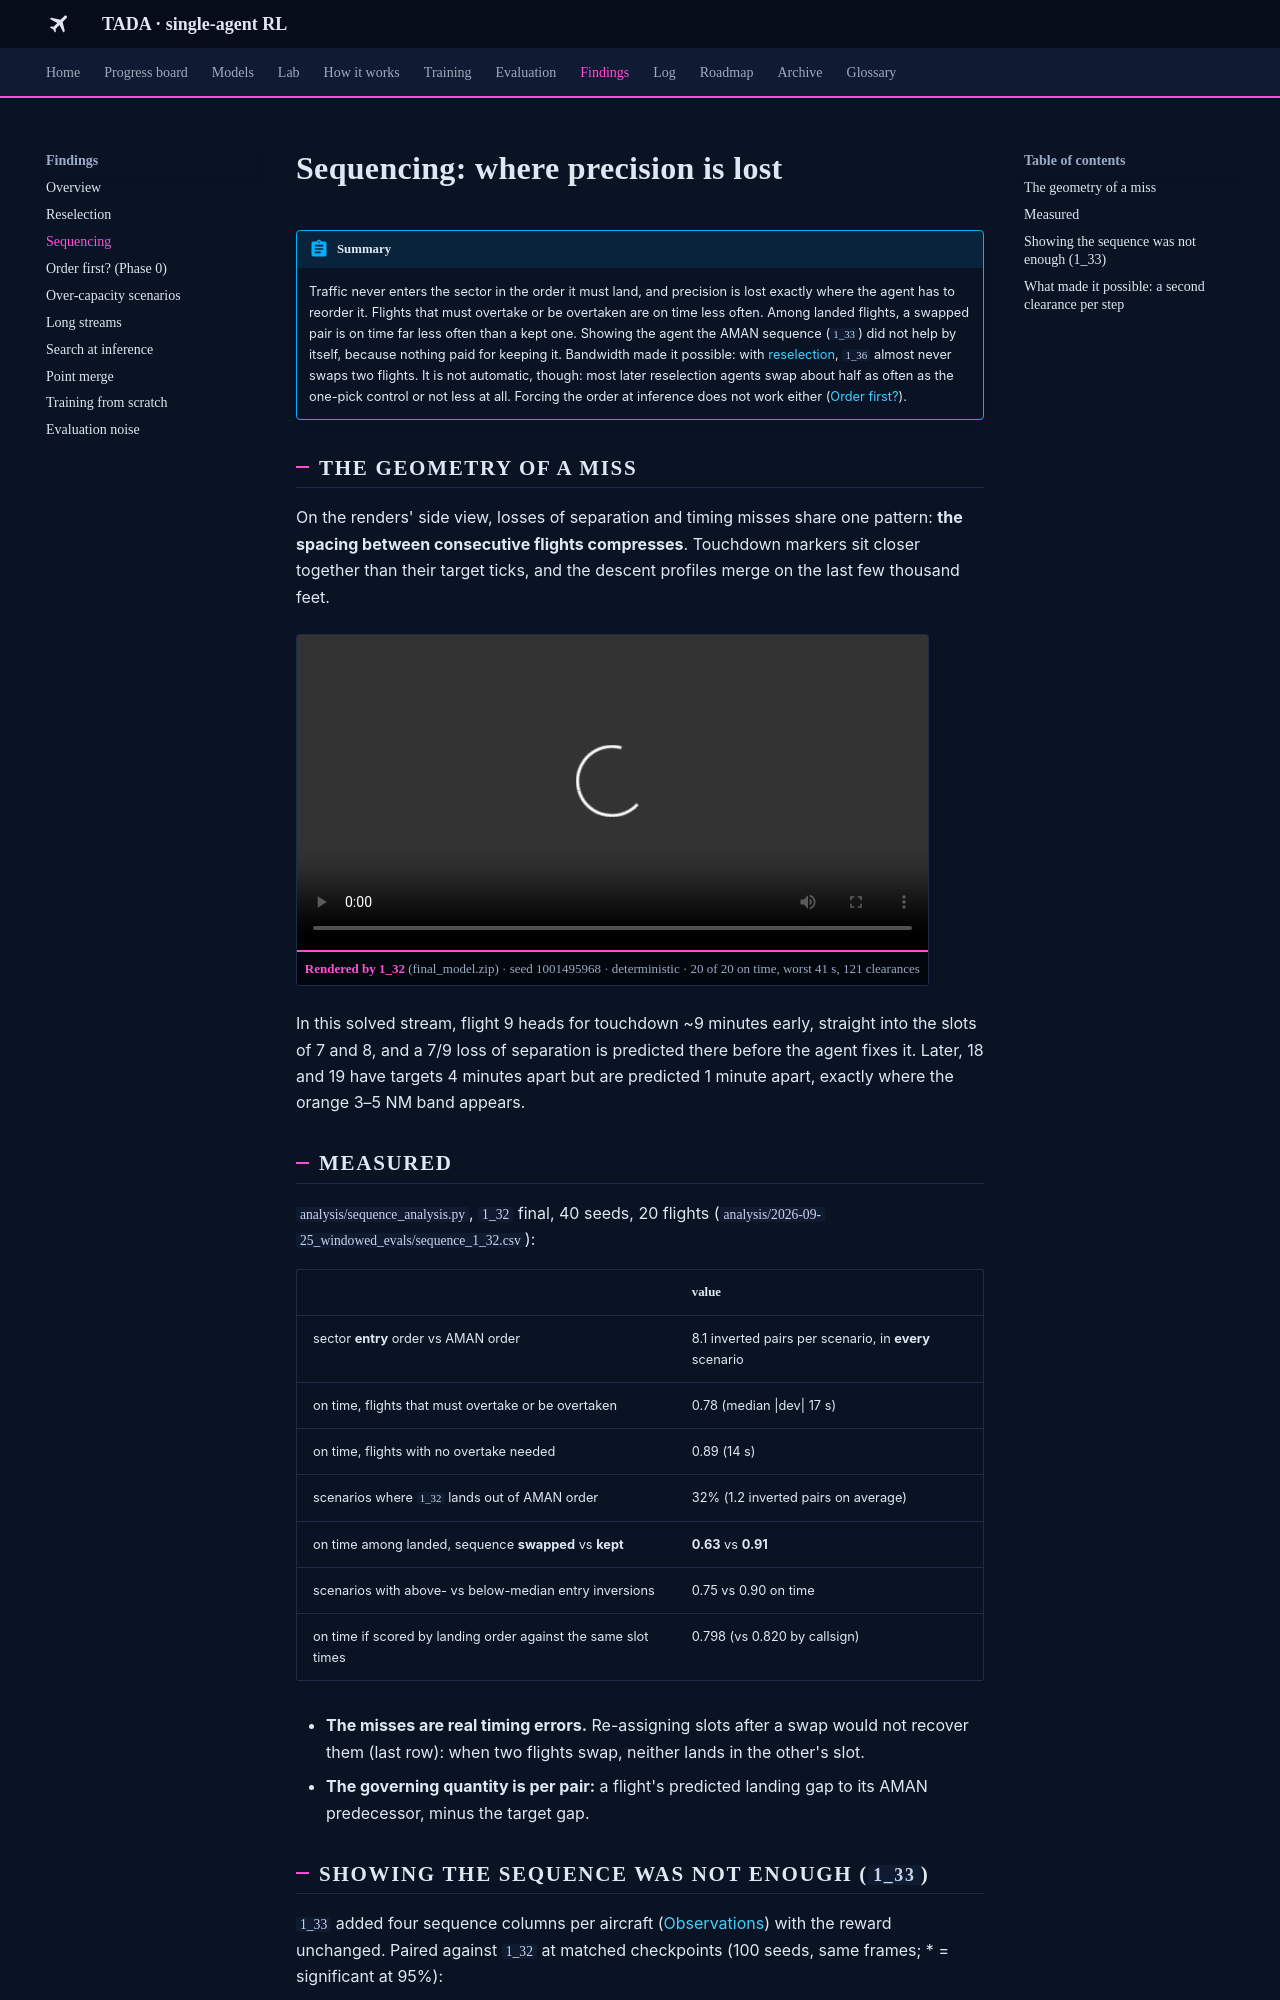

repository: leander-grech/tada-single-agent-docs · page: findings/sequencing/index.html · generator: mkdocs

# Sequencing: where precision is lost

!!! abstract "Summary"
    Traffic never enters the sector in the order it must land, and precision is lost exactly where
    the agent has to reorder it. Flights that must overtake or be overtaken are on time less often.
    Among landed flights, a swapped pair is on time far less often than a kept one. Showing the
    agent the AMAN sequence (`1_33`) did not help by itself, because nothing paid for keeping it.
    Bandwidth made it possible: with [reselection](reselection.md), `1_36` almost never swaps two
    flights. It is not automatic, though: most later reselection agents swap about half as often
    as the one-pick control or not less at all. Forcing the order at inference does not work
    either ([Order first?](order-first.md)).

## The geometry of a miss

On the renders' side view, losses of separation and timing misses share one pattern: **the spacing
between consecutive flights compresses**. Touchdown markers sit closer together than their target
ticks, and the descent profiles merge on the last few thousand feet.

<!-- gen:render file=1_32_solved_seed1001495968.mp4 -->
<figure class="tada-render" title="metadata: analysis/2026-09-25_renders_1_32/1_32_solved_seed1001495968_solutions.json · file verified identical">
<video controls preload="metadata" src="../../assets/renders/1_32_solved_seed1001495968.mp4"></video>
<figcaption><span class="tada-render__by">Rendered by 1_32</span> (final_model.zip) · seed 1001495968 · deterministic · 20 of 20 on time, worst 41 s, 121 clearances</figcaption>
</figure>
<!-- /gen -->

In this solved stream, flight 9 heads for touchdown ~9 minutes early, straight into the slots of 7
and 8, and a 7/9 loss of separation is predicted there before the agent fixes it. Later, 18 and 19
have targets 4 minutes apart but are predicted 1 minute apart, exactly where the orange 3–5 NM band
appears.

## Measured

`analysis/sequence_analysis.py`, `1_32` final, 40 seeds, 20 flights
(`analysis/2026-09-25_windowed_evals/sequence_1_32.csv`):

| | value |
|---|---|
| sector **entry** order vs AMAN order | 8.1 inverted pairs per scenario, in **every** scenario |
| on time, flights that must overtake or be overtaken | 0.78 (median \|dev\| 17 s) |
| on time, flights with no overtake needed | 0.89 (14 s) |
| scenarios where `1_32` lands out of AMAN order | 32% (1.2 inverted pairs on average) |
| on time among landed, sequence **swapped** vs **kept** | **0.63** vs **0.91** |
| scenarios with above- vs below-median entry inversions | 0.75 vs 0.90 on time |
| on time if scored by landing order against the same slot times | 0.798 (vs 0.820 by callsign) |

- **The misses are real timing errors.** Re-assigning slots after a swap would not recover them
  (last row): when two flights swap, neither lands in the other's slot.
- **The governing quantity is per pair:** a flight's predicted landing gap to its AMAN predecessor,
  minus the target gap.

## Showing the sequence was not enough (`1_33`)

`1_33` added four sequence columns per aircraft ([Observations](../how/observations.md)) with the
reward unchanged. Paired against `1_32` at matched checkpoints (100 seeds, same frames; * =
significant at 95%):

| checkpoint | on time, 1_33 − 1_32 | separation, fixed / new | all 20 on time, gained / lost |
|---|---|---|---|
| 1M | −0.018 | 11 / 9 | 12 / 3 * |
| 2M | +0.041 * | 15 / 5 * | 9 / 11 |
| 3M | +0.036 | 11 / 7 | 8 / 9 |
| 4M | −0.021 | 7 / 7 | 4 / 13 * |
| final | +0.019 | 9 / 5 | 4 / 13 * |

No gain holds from one checkpoint to the next, and during training the share of flights landing in
their AMAN position stayed flat at ~0.855 for all 5M steps. The agent could see the sequence; the
reward did not pay it to keep it. That motivated the [lexicographic objective](../how/objective.md)
of `1_34`, whose shaping includes predicted AMAN swaps.
